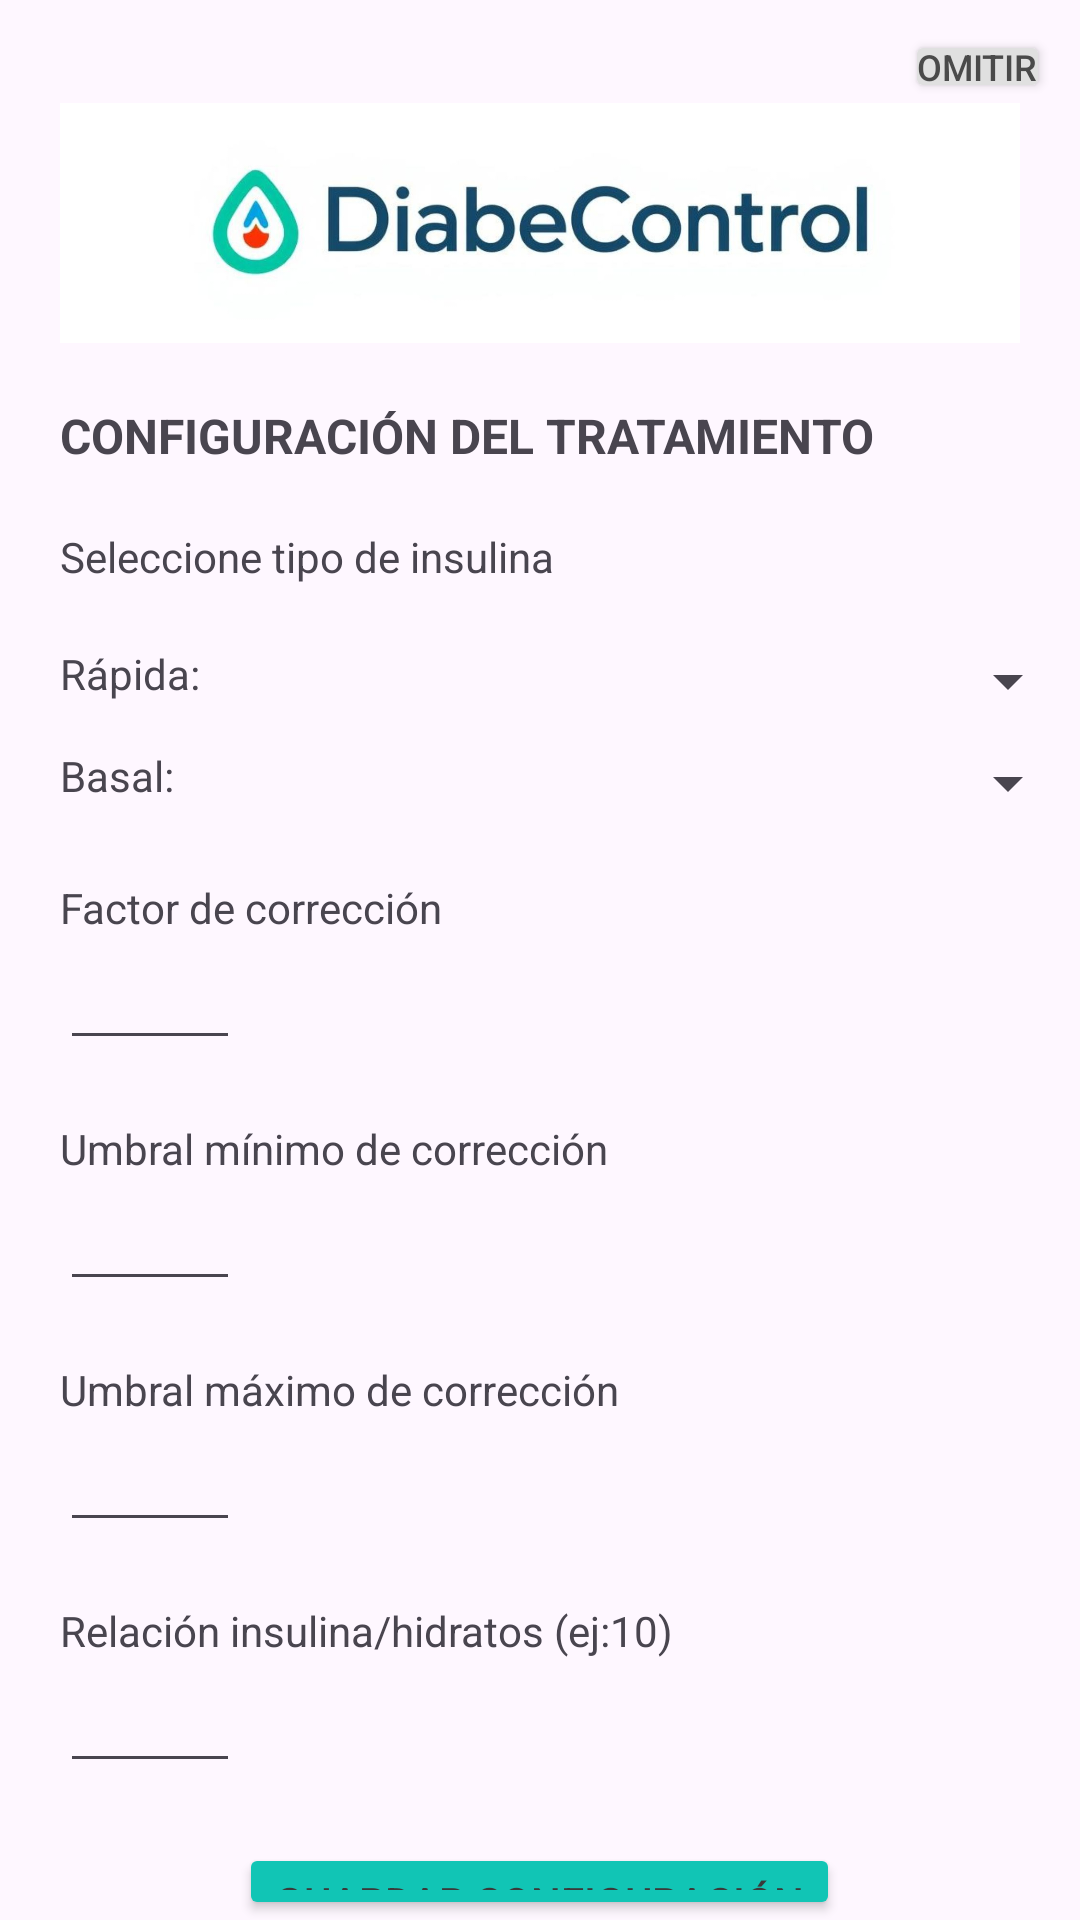

Here is an Android app screen rendered from its layout file. Give the layout XML and the strings, colors and styles it references.
<!-- AndroidManifest.xml: application theme Theme.AppMobile_DiabeControl -->
<!-- res/layout/activity_config_param.xml -->
<?xml version="1.0" encoding="utf-8"?>
<LinearLayout xmlns:android="http://schemas.android.com/apk/res/android"
    xmlns:tools="http://schemas.android.com/tools"
    android:id="@+id/main"
    android:layout_width="match_parent"
    android:layout_height="match_parent"
    android:orientation="vertical"
    tools:context=".ConfigParamActivity">

    <Button
        android:id="@+id/btnOmitir"
        android:layout_width="wrap_content"
        android:layout_height="wrap_content"
        android:minWidth="0dp"
        android:minHeight="0dp"
        android:padding="4dp"
        android:textSize="12sp"
        android:layout_below="@+id/etRelacionInsuHidrato"
        android:layout_gravity="right"
        android:layout_marginTop="10dp"
        android:layout_marginRight="10dp"
        android:backgroundTint="#E0E0E0"
        android:textColor="#4A4A4A"
        android:onClick="eventoBtnOmitir"
        android:text="Omitir" />

    <ImageView
        android:layout_width="match_parent"
        android:layout_height="80dp"
        android:src="@drawable/logo_ancho"
        android:id="@+id/logoEnConfig"/>

    <TextView
        android:id="@+id/txtConfig"
        android:layout_width="match_parent"
        android:layout_height="wrap_content"
        android:layout_below="@+id/logoEnConfig"
        android:layout_marginLeft="20dp"
        android:layout_marginTop="20dp"
        android:layout_marginRight="20dp"
        android:text="@string/config"
        android:textSize="16sp"
        android:textStyle="bold"/>

    <TextView
        android:id="@+id/txtTipoDeInsulina"
        android:layout_width="match_parent"
        android:layout_height="wrap_content"
        android:layout_below="@+id/txtConfig"
        android:layout_marginTop="20dp"
        android:layout_marginLeft="20dp"
        android:layout_marginRight="20dp"
        android:text="Seleccione tipo de insulina"/>

    <TableRow
        android:id="@+id/trRapida"
        android:layout_width="match_parent"
        android:layout_height="wrap_content"
        android:layout_below="@+id/txtTipoDeInsulina"
        android:layout_marginTop="20dp"
        android:layout_marginLeft="20dp">

        <TextView
            android:id="@+id/txtRapida"
            android:layout_width="wrap_content"
            android:layout_height="wrap_content"
            android:width="170dp"
            android:text="Rápida: " />

        <Spinner
            android:id="@+id/spRapida"
            android:layout_width="match_parent"
            android:layout_height="wrap_content"/>
    </TableRow>

    <TableRow
        android:id="@+id/trBasal"
        android:layout_width="match_parent"
        android:layout_height="wrap_content"
        android:layout_below="@+id/trRapida"
        android:layout_marginTop="10dp"
        android:layout_marginLeft="20dp">

        <TextView
            android:id="@+id/txtBasal"
            android:layout_width="wrap_content"
            android:layout_height="wrap_content"
            android:width="170dp"
            android:text="Basal: " />

        <Spinner
            android:id="@+id/spBasal"
            android:layout_width="match_parent"
            android:layout_height="wrap_content" />

    </TableRow>

    <TextView
        android:id="@+id/txtFactorCorreccion"
        android:layout_width="match_parent"
        android:layout_height="wrap_content"
        android:layout_below="@+id/trBasal"
        android:layout_marginTop="20dp"
        android:layout_marginLeft="20dp"
        android:layout_marginRight="20dp"
        android:text="Factor de corrección"/>

    <EditText
        android:id="@+id/etFactCorreccion"
        android:layout_width="match_parent"
        android:layout_height="wrap_content"
        android:layout_below="@+id/txtFactorCorreccion"
        android:layout_marginLeft="20dp"
        android:layout_marginRight="280dp"
        android:inputType="number"/>

    <TextView
        android:id="@+id/txtUmbralMinimo"
        android:layout_width="match_parent"
        android:layout_height="wrap_content"
        android:layout_below="@+id/etFactCorreccion"
        android:layout_marginLeft="20dp"
        android:layout_marginTop="20dp"
        android:layout_marginRight="20dp"
        android:text="Umbral mínimo de corrección" />

    <EditText
        android:id="@+id/etUmbralMin"
        android:layout_width="match_parent"
        android:layout_height="wrap_content"
        android:layout_below="@+id/txtUmbralMinimo"
        android:layout_marginLeft="20dp"
        android:layout_marginRight="280dp"
        android:inputType="number"/>

    <TextView
        android:id="@+id/txtUmbralMaximo"
        android:layout_width="match_parent"
        android:layout_height="wrap_content"
        android:layout_below="@+id/etUmbralMin"
        android:layout_marginLeft="20dp"
        android:layout_marginTop="20dp"
        android:layout_marginRight="20dp"
        android:text="Umbral máximo de corrección" />

    <EditText
        android:id="@+id/etUmbralMax"
        android:layout_width="match_parent"
        android:layout_height="wrap_content"
        android:layout_below="@+id/txtUmbralMaximo"
        android:layout_marginLeft="20dp"
        android:layout_marginRight="280dp"
        android:inputType="number"/>

    <TextView
        android:id="@+id/txtRelacionInsuHidrato"
        android:layout_width="match_parent"
        android:layout_height="wrap_content"
        android:layout_below="@+id/etUmbralMax"
        android:layout_marginLeft="20dp"
        android:layout_marginTop="20dp"
        android:layout_marginRight="20dp"
        android:text="Relación insulina/hidratos (ej:10)" />

    <EditText
        android:id="@+id/etRelacionInsuHidrato"
        android:layout_width="match_parent"
        android:layout_height="wrap_content"
        android:layout_below="@+id/txtRelacionInsuHidrato"
        android:layout_marginLeft="20dp"
        android:layout_marginRight="280dp"
        android:inputType="number" />

    <Button
        android:id="@+id/btnGuardarConfiguracion"
        android:layout_width="wrap_content"
        android:layout_height="wrap_content"
        android:layout_below="@+id/etRelacionInsuHidrato"
        android:layout_marginTop="20dp"
        android:layout_gravity="center"
        android:backgroundTint="#11C5B5"
        android:textColor="#3A3A3A"
        android:text="Guardar configuración"
        android:onClick="eventoBtnGuardarConfiguracion"/>

    </LinearLayout>
<!-- resources referenced by this layout -->
<resources>
  <!-- drawable logo_ancho: jpg bitmap (drawable, 63658 bytes) -->
  <string name="config">CONFIGURACIÓN DEL TRATAMIENTO</string>
  <style name="Theme.AppMobile_DiabeControl" parent="Base.Theme.AppMobile_DiabeControl" />
  <style name="Base.Theme.AppMobile_DiabeControl" parent="Theme.Material3.DayNight.NoActionBar">
          
          
      </style>
</resources>
